Run: headless pygame with SDL's dummy video driver; simulated clock (each Clock.tick advances the game by its frame time, no real sleeping); random seed 0; keys injected as events and as key.get_pressed() state; no mouse input.
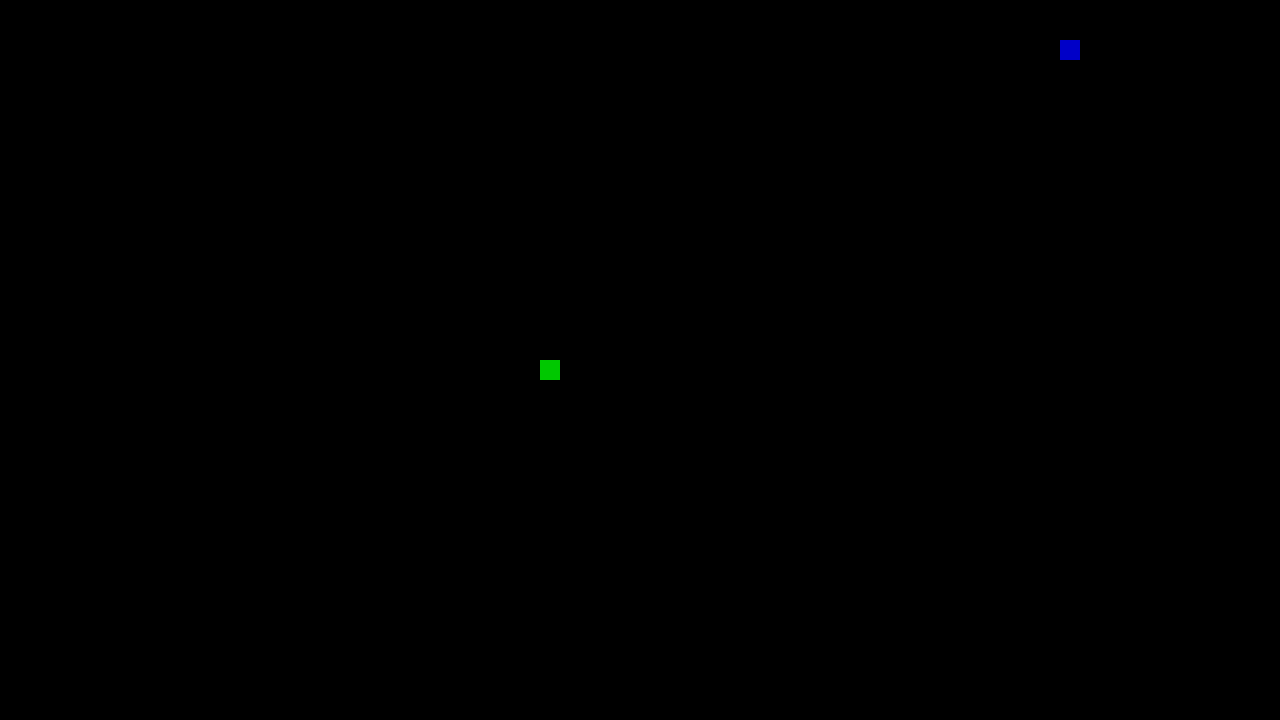
Frame 1 of 4 · flips 1–60 · no input
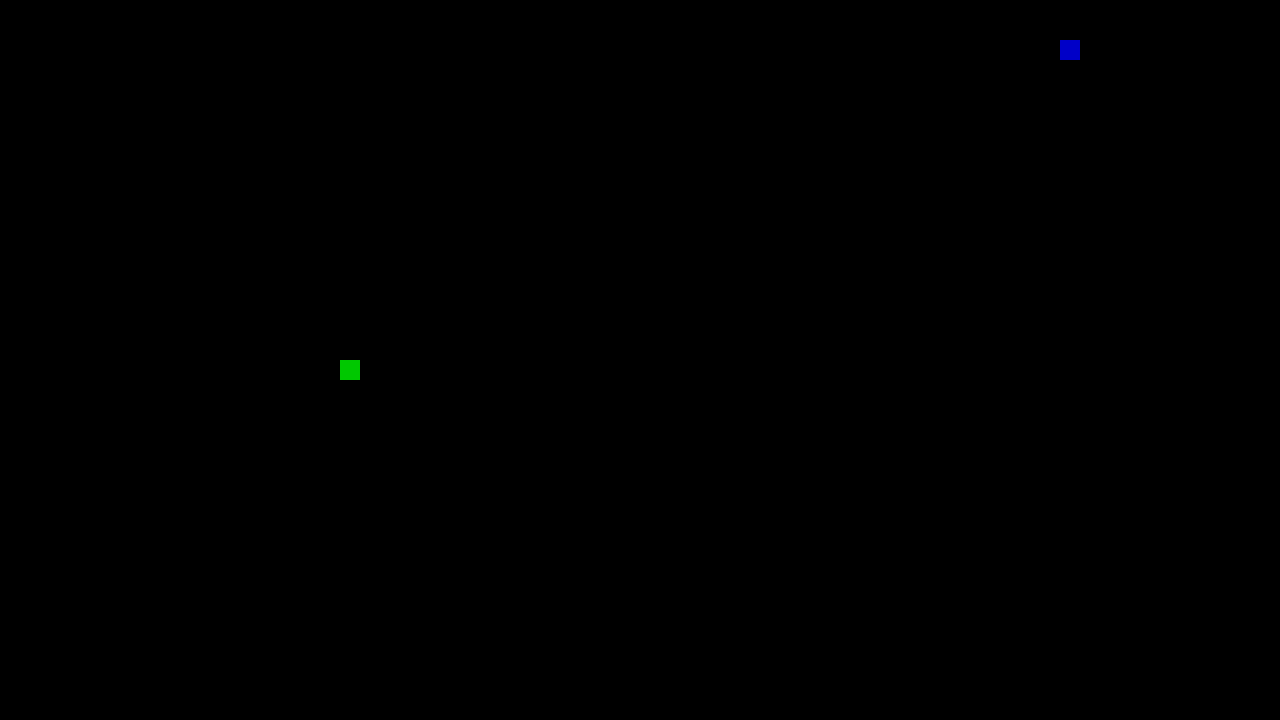
Frame 2 of 4 · flips 61–180 · tapped SPACE, RETURN · held RIGHT (→), D
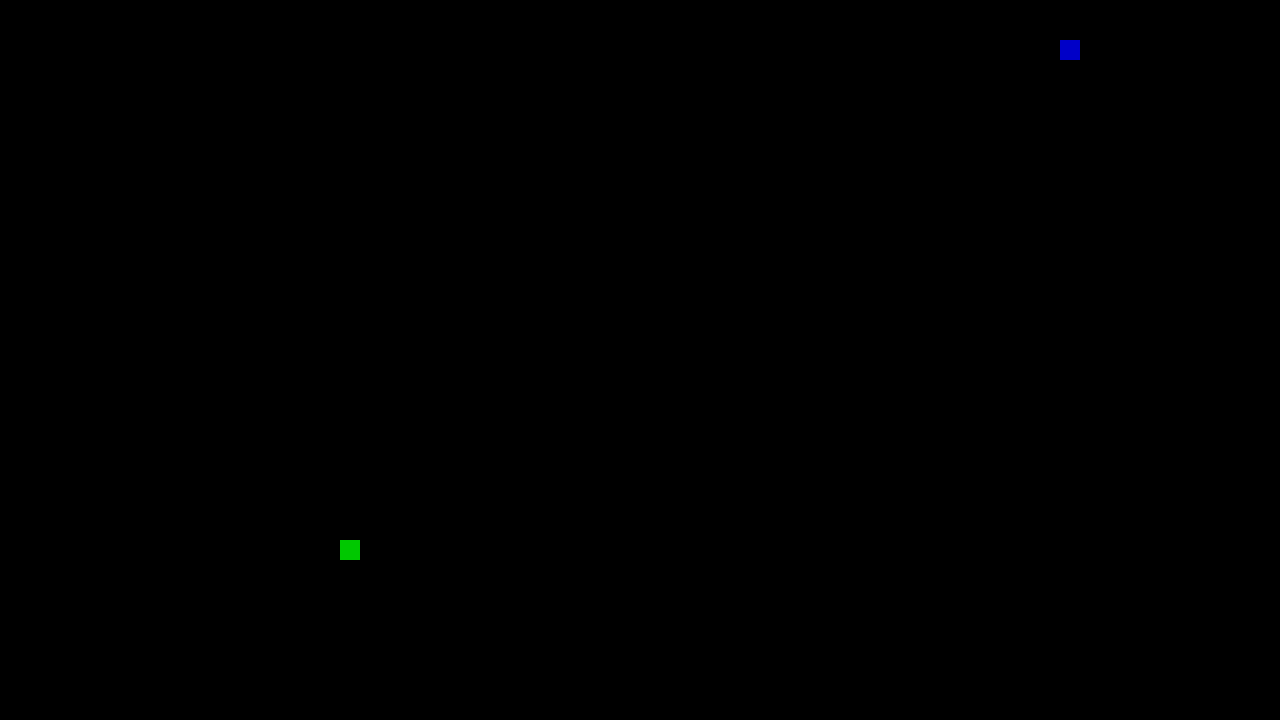
Frame 3 of 4 · flips 181–300 · held DOWN (↓), S
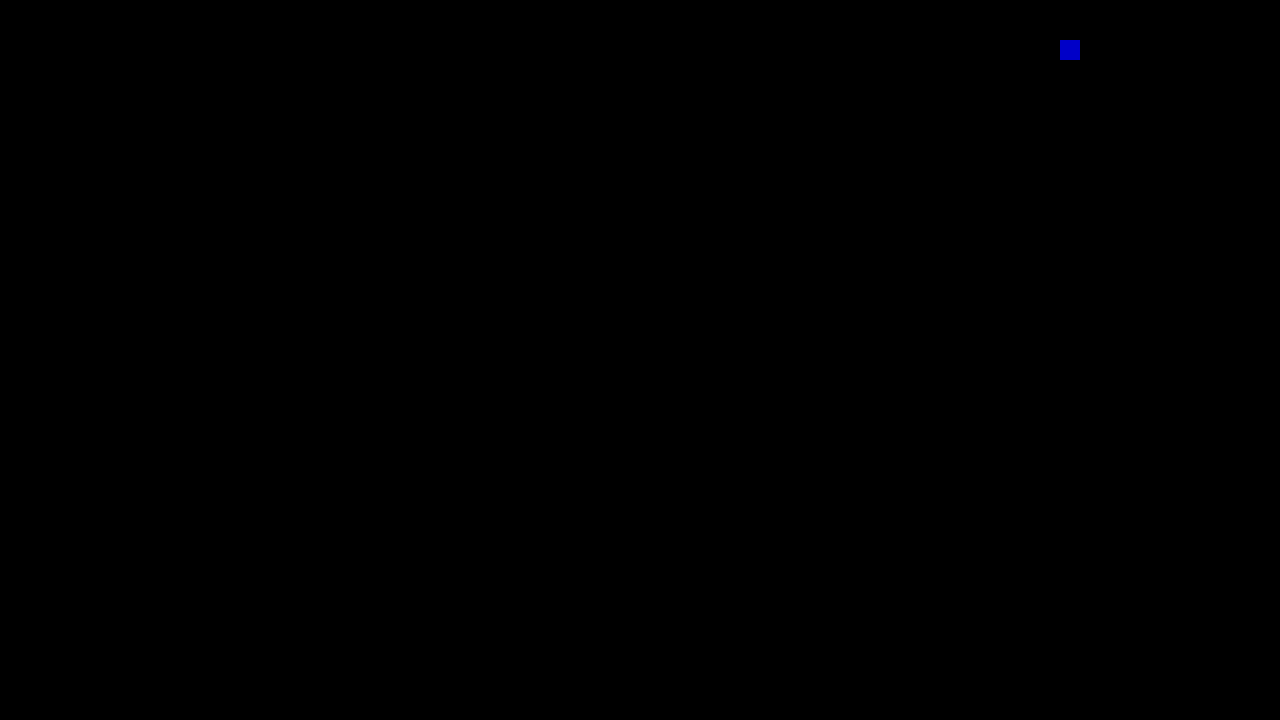
Frame 4 of 4 · flips 301–420 · held LEFT (←), A, UP (↑), W

The pygame program that drew these frames:

import random
import pygame

# Environment Parameters
screen_width = 1280
screen_height = 720
grid_size = 20
black = (0, 0, 0)

# Game clock
clock = pygame.time.Clock()

# Define a main function
def main():
    # Initialize the pygame module
    pygame.init()
    pygame.display.set_caption("Snake Game")
    snake = Snake()
    food = Food()
    screen = pygame.display.set_mode((screen_width, screen_height))

    # Define a variable to control the main loop
    running = True
    # Main loop
    while running:
        # Event handling, gets all event from the event queue
        for event in pygame.event.get():
            # only do something if the event is of type QUIT
            if event.type == pygame.QUIT:
                # change the value to False, to exit the main loop
                running = False
        snake.show_snake(screen)
        food.show_food(screen)
        keys_pressed = pygame.key.get_pressed()

        if keys_pressed[pygame.K_UP]:
            direction = 'up'
        elif keys_pressed[pygame.K_DOWN]:
            direction = 'down'
        elif keys_pressed[pygame.K_RIGHT]:
            direction = 'right'
        elif keys_pressed[pygame.K_LEFT]:
            direction = 'left'
        else:
            direction = snake.direction
        snake.change_direction(direction)
        pygame.draw.rect(screen, black, [snake.x, snake.y, grid_size, grid_size])
        snake.x, snake.y = snake.move()
        snake.show_snake(screen)
        pygame.display.update()
        print(snake.x, snake.y)
        print(food.x, food.y)
        clock.tick(10)


class Snake:
    def __init__(self):
        # Starting the snakes at the middle of the screen
        self.x = screen_width//2
        self.y = screen_height//2
        # Initialize a random direction for the snake to start
        self.direction = random.choice(["up","down" ,"left", "right"])
        # Set the color of the snake to Green
        self.color = (0, 200, 0) # Color of the snake

    def move(self):
        x, y = self.x, self.y
        if self.direction == "up":
            y -= grid_size
        elif self.direction == 'down':
            y += grid_size
        elif self.direction == 'left':
            x -= grid_size
        else:
            x += grid_size
        if x > 1280:
            x = 0
        if x < 0:
            x = 1280
        if y > 720:
            y = 0
        if y < 0:
            y = 720
        return x, y

    def change_direction(self, direction):
        if direction == 'up' and self.direction != 'down':
            self.direction = 'up'
        elif direction == 'down' and self.direction != 'up':
            self.direction = 'down'
        elif direction == 'left' and self.direction != 'right':
            self.direction = 'left'
        elif direction == 'right' and self.direction != 'left':
            self.direction = 'right'

    def show_snake(self, screen):
        pygame.draw.rect(screen, self.color, [self.x, self.y, grid_size, grid_size])


class Food:
    def __init__(self):
        self.x = random.randrange(0, 1280, 20)
        self.y = random.randrange(0, 720, 20)
        self.color = (0, 0, 200)

    def move_to_random_position(self):
        self.x = random.randint(0, 1280)
        self.y = random.randint(0, 720)

    def show_food(self, screen):
        pygame.draw.rect(screen, self.color, [self.x, self.y, grid_size, grid_size])



if __name__ == "__main__":
    main()
